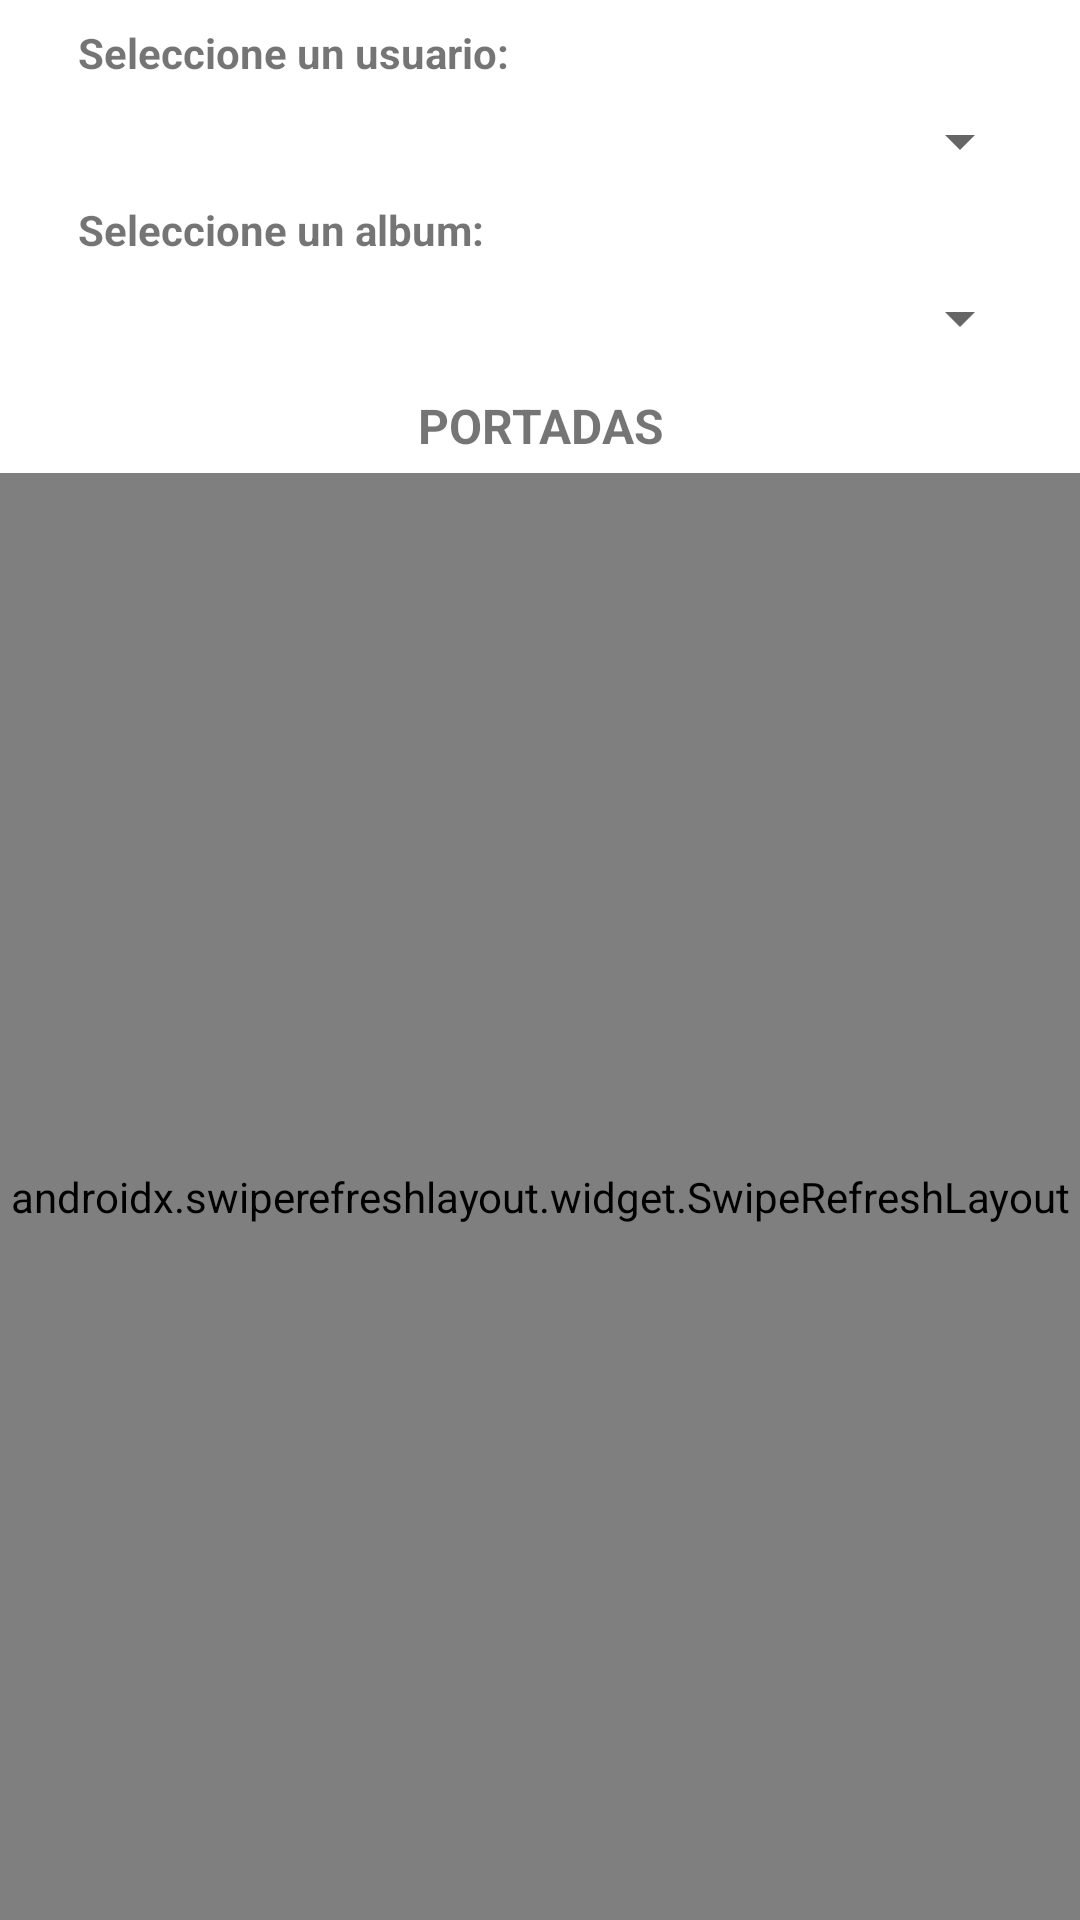

Write the Android layout XML for this screen, with the resource values it uses.
<!-- AndroidManifest.xml: application theme Theme.AlumnosPracticas_1 -->
<!-- res/layout/fragment_portadas.xml -->
<?xml version="1.0" encoding="utf-8"?>
<androidx.constraintlayout.widget.ConstraintLayout xmlns:android="http://schemas.android.com/apk/res/android"
    xmlns:app="http://schemas.android.com/apk/res-auto"
    xmlns:tools="http://schemas.android.com/tools"
    android:id="@+id/frameLayout"
    android:layout_width="match_parent"
    android:layout_height="match_parent"
    tools:context=".portadas.view.PortadasFragment">

    <TextView
        android:id="@+id/tv_cabecera_spinner1"
        android:layout_width="match_parent"
        android:layout_height="wrap_content"
        android:layout_marginStart="16dp"
        android:layout_marginTop="8dp"
        android:layout_marginEnd="16dp"
        android:paddingStart="10dp"
        android:text="Seleccione un usuario:"
        android:textSize="14sp"
        android:textStyle="bold"
        app:layout_constraintEnd_toEndOf="parent"
        app:layout_constraintStart_toStartOf="parent"
        app:layout_constraintTop_toTopOf="parent" />

    <Spinner
        android:id="@+id/spn_autores_portadas"
        android:layout_width="match_parent"
        android:layout_height="wrap_content"
        android:layout_marginStart="16dp"
        android:layout_marginTop="8dp"
        android:layout_marginEnd="16dp"
        app:layout_constraintEnd_toEndOf="parent"
        app:layout_constraintStart_toStartOf="parent"
        app:layout_constraintTop_toBottomOf="@+id/tv_cabecera_spinner1" />

    <TextView
        android:id="@+id/tv_cabecera_spinner2"
        android:layout_width="match_parent"
        android:layout_height="wrap_content"
        android:layout_marginStart="16dp"
        android:layout_marginTop="8dp"
        android:layout_marginEnd="16dp"
        android:paddingStart="10dp"
        android:text="Seleccione un album:"
        android:textSize="14sp"
        android:textStyle="bold"
        app:layout_constraintEnd_toEndOf="parent"
        app:layout_constraintStart_toStartOf="parent"
        app:layout_constraintTop_toBottomOf="@+id/spn_autores_portadas" />

    <Spinner
        android:id="@+id/spn_albunes_portadas"
        android:layout_width="match_parent"
        android:layout_height="wrap_content"
        android:layout_marginStart="16dp"
        android:layout_marginTop="8dp"
        android:layout_marginEnd="16dp"
        app:layout_constraintEnd_toEndOf="parent"
        app:layout_constraintStart_toStartOf="parent"
        app:layout_constraintTop_toBottomOf="@+id/tv_cabecera_spinner2" />

    <TextView
        android:id="@+id/textCabeceraPortada"
        android:layout_width="match_parent"
        android:layout_height="wrap_content"
        android:layout_marginTop="8dp"
        android:padding="5dp"
        android:text="PORTADAS"
        android:textAlignment="center"
        android:textSize="16sp"
        android:textStyle="bold"
        app:layout_constraintEnd_toEndOf="parent"
        app:layout_constraintStart_toStartOf="parent"
        app:layout_constraintTop_toBottomOf="@+id/spn_albunes_portadas" />

    <androidx.swiperefreshlayout.widget.SwipeRefreshLayout
        android:id="@+id/srl_portadas"
        android:layout_width="match_parent"
        android:layout_height="0dp"
        app:layout_constraintEnd_toEndOf="parent"
        app:layout_constraintStart_toStartOf="parent"
        app:layout_constraintTop_toBottomOf="@+id/textCabeceraPortada"
        app:layout_constraintBottom_toBottomOf="parent">

        <androidx.recyclerview.widget.RecyclerView
            android:id="@+id/rv_portadas"
            android:layout_width="match_parent"
            android:layout_height="match_parent"
            tools:listitem="@layout/row_portada"
            app:layoutManager="androidx.recyclerview.widget.GridLayoutManager"
            app:spanCount="2"
            android:paddingStart="16dp"
            android:paddingEnd="16dp"/>

    </androidx.swiperefreshlayout.widget.SwipeRefreshLayout>

    <TextView
        android:id="@+id/tv_rvPortadas_empty"
        android:layout_width="match_parent"
        android:layout_height="wrap_content"
        android:text="No hay portadas disponibles"
        android:textSize="26sp"
        android:textStyle="bold"
        android:textAlignment="center"
        android:visibility="gone"
        app:layout_constraintEnd_toEndOf="parent"
        app:layout_constraintStart_toStartOf="parent"
        app:layout_constraintTop_toBottomOf="@+id/textCabeceraPortada"
        app:layout_constraintBottom_toBottomOf="parent"/>

</androidx.constraintlayout.widget.ConstraintLayout>
<!-- res/layout/row_portada.xml (included above) -->
<?xml version="1.0" encoding="utf-8"?>
<androidx.cardview.widget.CardView xmlns:android="http://schemas.android.com/apk/res/android"
    xmlns:app="http://schemas.android.com/apk/res-auto"
    android:id="@+id/cv_portadas"
    android:layout_width="wrap_content"
    android:layout_height="wrap_content"
    android:layout_margin="5dp"
    android:elevation="8dp"
    app:cardBackgroundColor="#cccccc"
    app:cardCornerRadius="10dp"
    app:cardElevation="8dp">

    <LinearLayout
        android:layout_width="wrap_content"
        android:layout_height="wrap_content"
        android:orientation="vertical">

        <ImageView
            android:id="@+id/img_portada"
            android:layout_width="150dp"
            android:layout_height="150dp"
            android:padding="4dp"
            android:src="@drawable/ic_album" />

        <TextView
            android:id="@+id/tv_idAlbum"
            android:layout_width="match_parent"
            android:layout_height="wrap_content"
            android:background="@color/white"
            android:padding="4dp"
            android:text="Texto prueba"
            android:textAlignment="center"
            android:textSize="16sp"
            android:textStyle="bold" />


    </LinearLayout>

</androidx.cardview.widget.CardView>
<!-- resources referenced by this layout -->
<resources>
  <style name="Theme.AlumnosPracticas_1" parent="Theme.MaterialComponents.DayNight.NoActionBar">
          
          <item name="colorPrimary">@color/purple_500</item>
          <item name="colorPrimaryVariant">@color/purple_700</item>
          <item name="colorOnPrimary">@color/white</item>
          
          <item name="colorSecondary">@color/teal_200</item>
          <item name="colorSecondaryVariant">@color/teal_700</item>
          <item name="colorOnSecondary">@color/black</item>
          
          <item name="android:statusBarColor">?attr/colorPrimaryVariant</item>
          
      </style>
  <!-- not gathered from this repository: default colours our renderer supplied (Android Studio template values) -->
  <color name="purple_500">#FF6200EE</color>
  <color name="purple_700">#FF3700B3</color>
  <color name="teal_200">#FF03DAC5</color>
  <color name="teal_700">#FF018786</color>
  <color name="black">#FF000000</color>
  <color name="white">#FFFFFFFF</color>
</resources>
